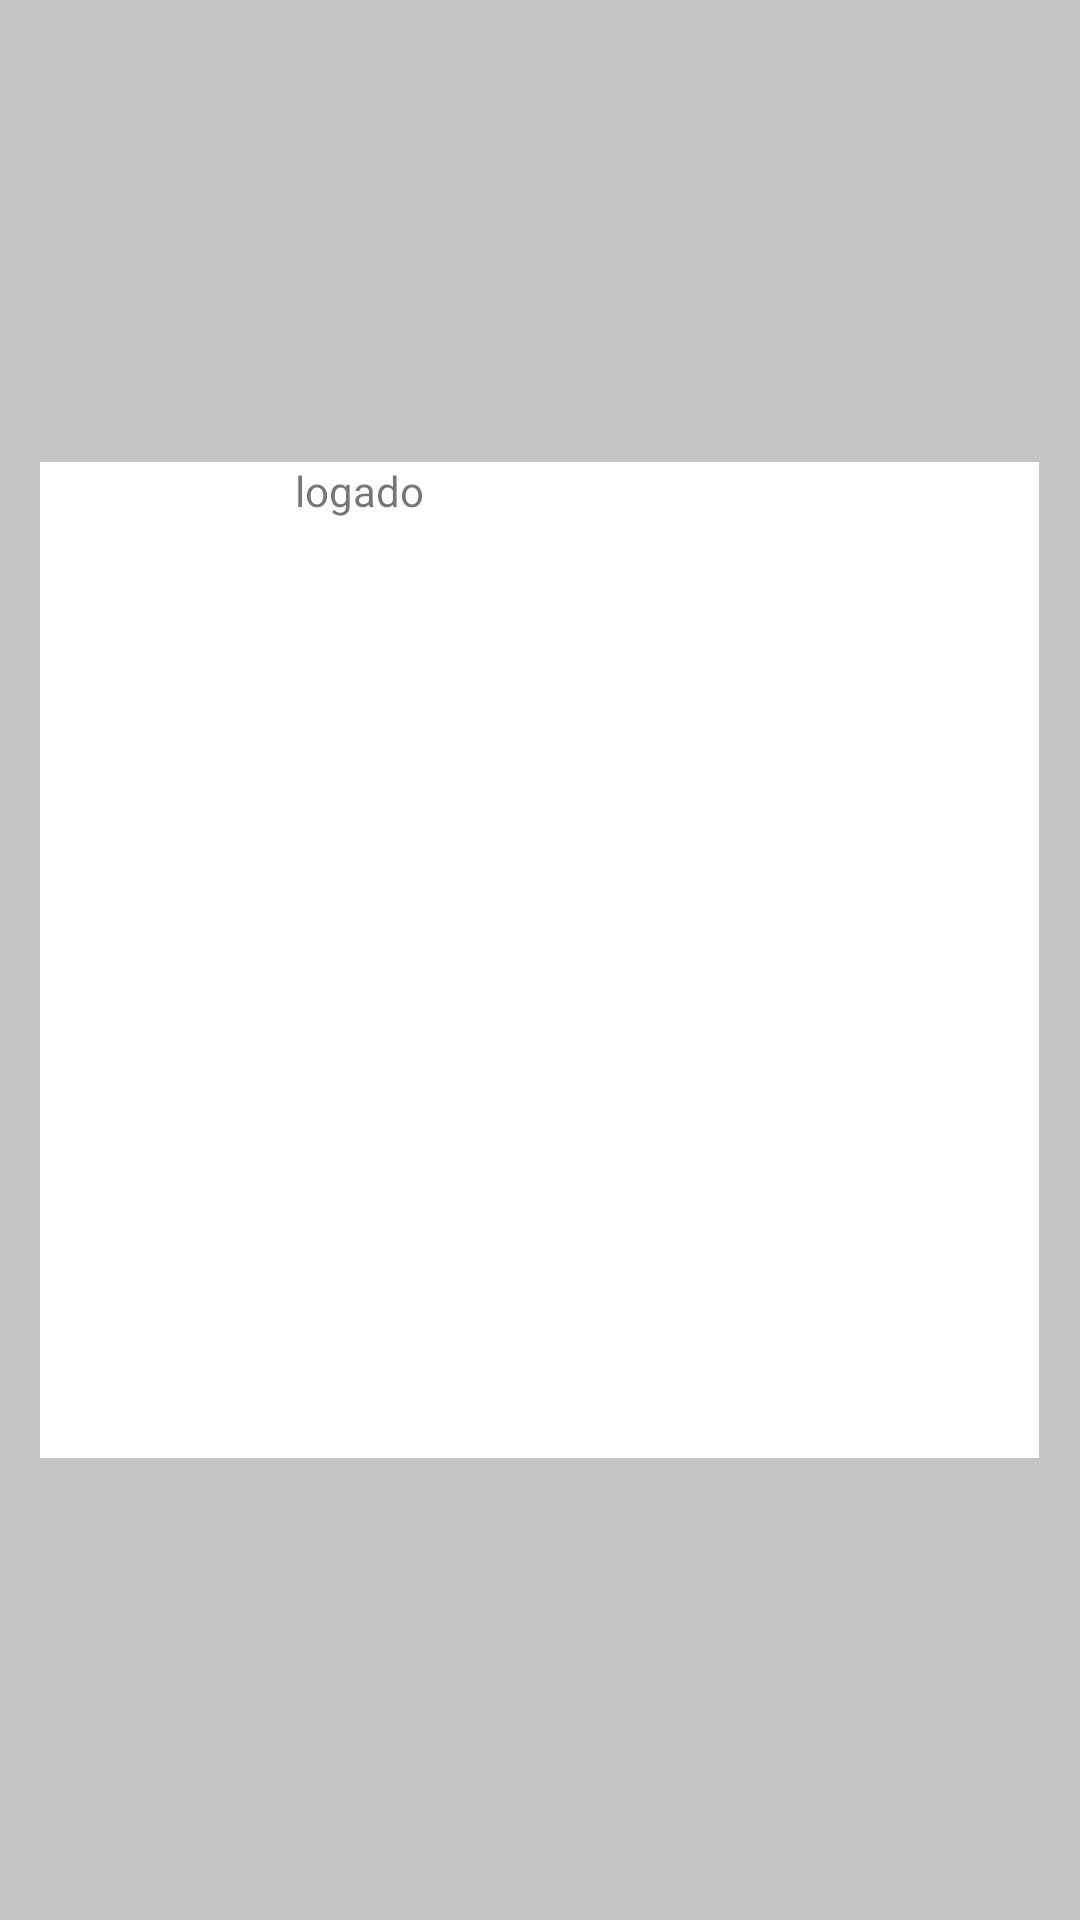

Layout XML and referenced resources for this Android screen:
<!-- AndroidManifest.xml: application theme Theme.GACHAAnonymous -->
<!-- res/layout/fragment_home_logged.xml -->
<?xml version="1.0" encoding="utf-8"?>
<RelativeLayout xmlns:android="http://schemas.android.com/apk/res/android"
    android:layout_width="match_parent"
    android:layout_height="match_parent"
    android:background="@drawable/bg_color">

    <RelativeLayout
        android:id="@+id/login_float_window"
        android:layout_width="333dp"
        android:layout_height="332dp"
        android:layout_centerInParent="true"
        android:background="@color/white">

        <TextView
            android:layout_width="162dp"
            android:layout_height="247dp"
            android:layout_alignParentStart="true"
            android:layout_alignParentEnd="true"
            android:layout_marginStart="85dp"
            android:layout_marginEnd="86dp"
            android:text="logado">

        </TextView>

    </RelativeLayout>

</RelativeLayout>
<!-- resources referenced by this layout -->
<resources>
  <!-- drawable bg_color (drawable) -->
  <?xml version="1.0" encoding="utf-8"?>
  <shape xmlns:android="http://schemas.android.com/apk/res/android">
  
      <solid android:color="#c4c4c4" />
  
  </shape>
  <style name="Theme.GACHAAnonymous" parent="Theme.MaterialComponents.DayNight.NoActionBar">
          
          <item name="colorPrimary">@color/purple_500</item>
          <item name="colorPrimaryVariant">@color/purple_700</item>
          <item name="colorOnPrimary">@color/white</item>
          
          <item name="colorSecondary">@color/teal_200</item>
          <item name="colorSecondaryVariant">@color/teal_700</item>
          <item name="colorOnSecondary">@color/black</item>
          
          <item name="android:statusBarColor" tools:targetApi="l">?attr/colorPrimaryVariant</item>
          
      </style>
  <!-- not gathered from this repository: default colours our renderer supplied (Android Studio template values) -->
  <color name="purple_500">#FF6200EE</color>
  <color name="purple_700">#FF3700B3</color>
  <color name="teal_200">#FF03DAC5</color>
  <color name="teal_700">#FF018786</color>
  <color name="black">#FF000000</color>
  <color name="white">#FFFFFFFF</color>
</resources>
